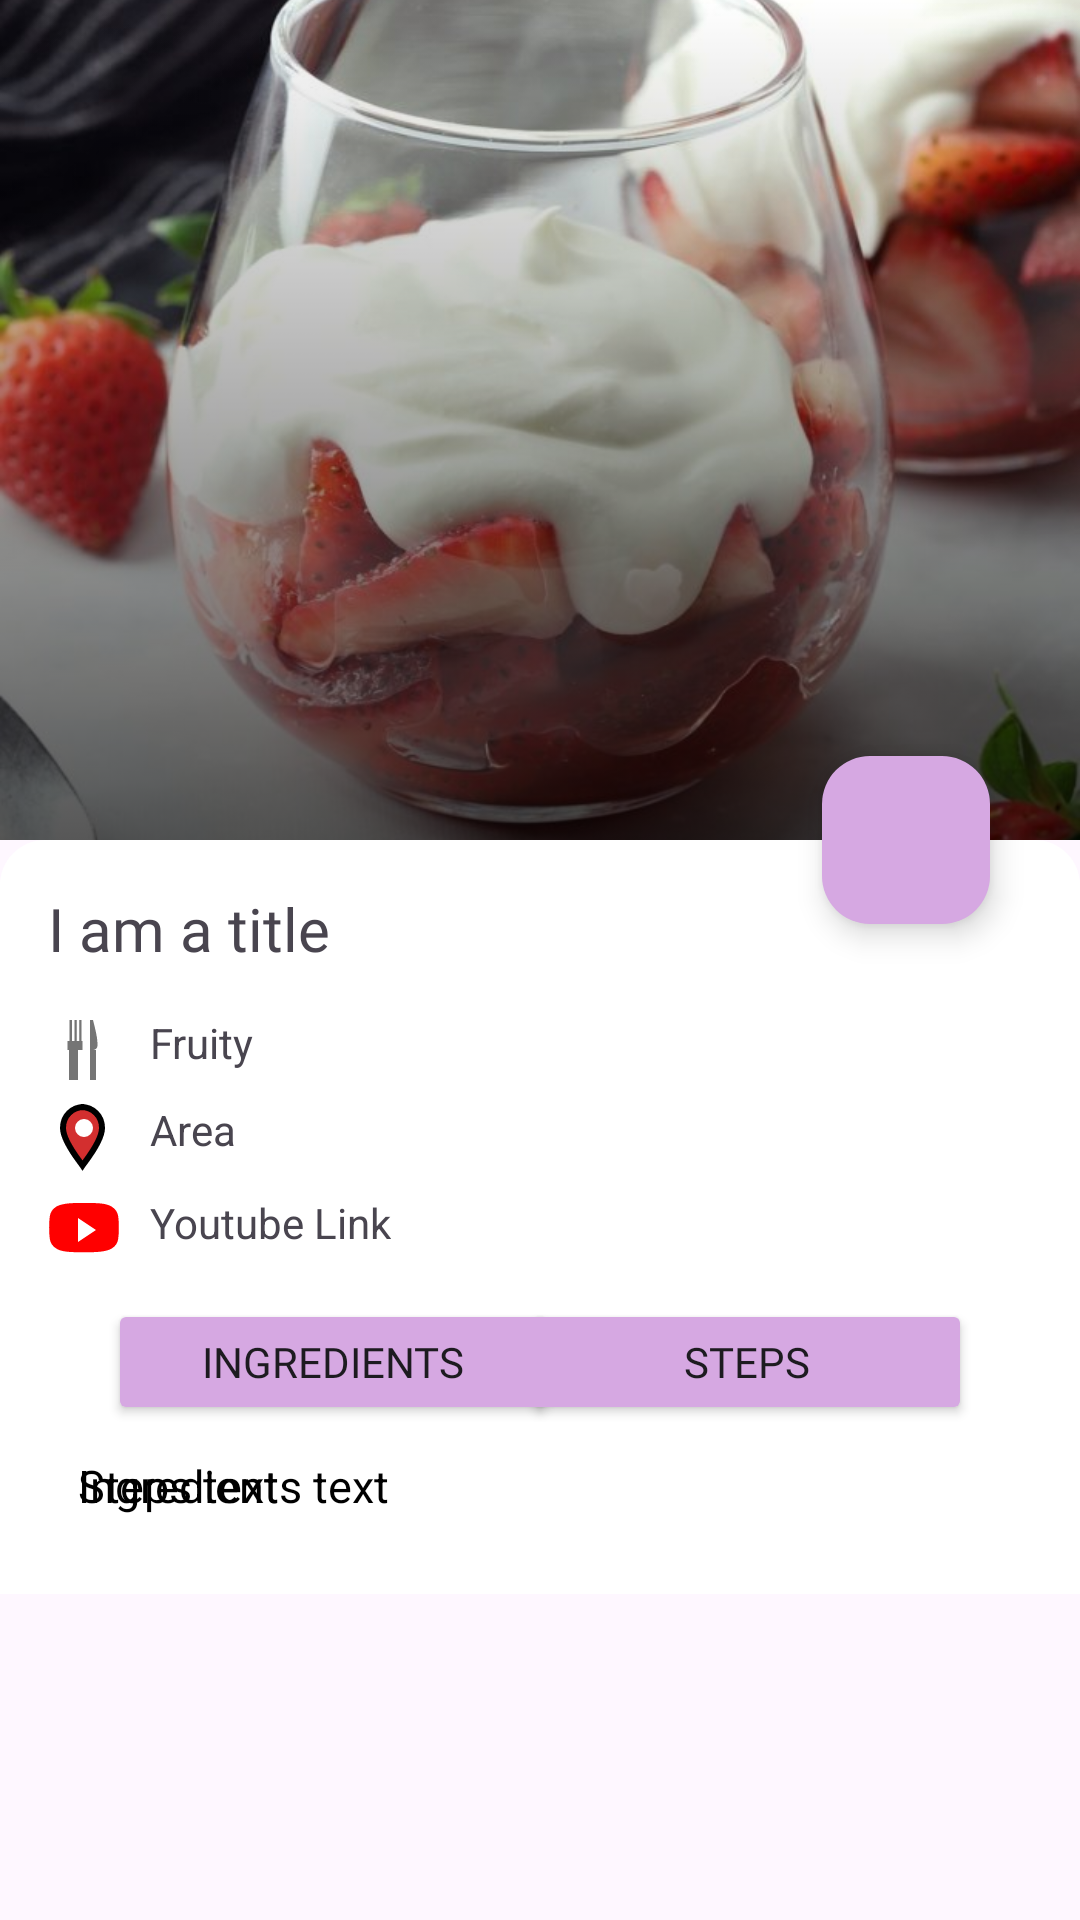

Write the Android layout XML for this screen, with the resource values it uses.
<!-- AndroidManifest.xml: application theme Theme.MyNutrisionPal -->
<!-- res/layout/activity_meal.xml -->
<?xml version="1.0" encoding="utf-8"?>
<androidx.coordinatorlayout.widget.CoordinatorLayout
    xmlns:android="http://schemas.android.com/apk/res/android"
    xmlns:app="http://schemas.android.com/apk/res-auto"
    android:layout_width="match_parent"
    android:layout_height="match_parent">

    
    <com.google.android.material.appbar.AppBarLayout
        android:id="@+id/appBar"
        android:layout_width="match_parent"
        android:layout_height="280dp"
        android:fitsSystemWindows="true">

        <com.google.android.material.appbar.CollapsingToolbarLayout
            android:id="@+id/collapsing_toolbar"
            android:layout_width="match_parent"
            android:layout_height="match_parent"
            android:fitsSystemWindows="true"
            android:theme="@style/Base.Theme.MyNutrisionPal"
            app:contentScrim="@color/light_purple"
            app:layout_scrollFlags="scroll|snap|exitUntilCollapsed">

            
            <ImageView
                android:id="@+id/mealImage"
                android:layout_width="match_parent"
                android:layout_height="match_parent"
                android:scaleType="centerCrop"
                android:src="@drawable/sample_meal_img"
                app:layout_collapseMode="parallax" />

            <ImageView
                android:id="@+id/shade"
                android:layout_width="match_parent"
                android:layout_height="match_parent"
                app:layout_constraintBottom_toBottomOf="@+id/mealImage"
                app:layout_constraintEnd_toEndOf="@+id/mealImage"
                app:layout_constraintStart_toStartOf="parent"
                app:layout_collapseMode="parallax"
                app:srcCompat="@drawable/img_btm_overlay" />

            <androidx.appcompat.widget.Toolbar
                android:id="@+id/toolbar"
                android:layout_width="match_parent"
                android:layout_height="?actionBarSize"
                app:layout_collapseMode="pin"
                app:titleTextColor="@color/white" />
        </com.google.android.material.appbar.CollapsingToolbarLayout>

    </com.google.android.material.appbar.AppBarLayout>

    
    <androidx.core.widget.NestedScrollView
        android:id="@+id/nestedScrollView"
        android:layout_width="match_parent"
        android:layout_height="match_parent"
        android:requiresFadingEdge="horizontal"
        app:layout_behavior="@string/appbar_scrolling_view_behavior">

        <RelativeLayout
            android:id="@+id/relativeLayout"
            android:layout_width="wrap_content"
            android:layout_height="wrap_content"
            android:background="@drawable/card_recipe"
            android:padding="16dp">

            <TextView
                android:id="@+id/title"
                android:layout_width="match_parent"
                android:layout_height="wrap_content"
                android:layout_marginBottom="10dp"
                android:fontFamily="@font/myfont"
                android:text="I am a title"
                android:textSize="20sp" />

            <ImageView
                android:id="@+id/category_icon"
                android:layout_width="24dp"
                android:layout_height="24dp"
                android:layout_below="@+id/title"
                android:layout_marginTop="5dp"
                android:src="@drawable/ic_meal" />

            <TextView
                android:id="@+id/category_title"
                android:layout_width="wrap_content"
                android:layout_height="wrap_content"
                android:layout_below="@+id/title"
                android:layout_marginStart="10dp"
                android:layout_marginTop="5dp"
                android:layout_toEndOf="@+id/category_icon"
                android:text="Fruity" />

            <ImageView
                android:id="@+id/area_icon"
                android:layout_width="24dp"
                android:layout_height="24dp"
                android:layout_below="@+id/category_icon"
                android:layout_marginTop="5dp"
                android:src="@drawable/ic_area" />

            <TextView
                android:id="@+id/area_title"
                android:layout_width="wrap_content"
                android:layout_height="wrap_content"
                android:layout_below="@+id/category_title"
                android:layout_marginStart="10dp"
                android:layout_marginTop="10dp"
                android:layout_toEndOf="@+id/area_icon"
                android:text="Area" />

            <ImageView
                android:id="@+id/img_youtube"
                android:layout_width="24dp"
                android:layout_height="24dp"
                android:src="@drawable/ic_youtube"
                android:layout_marginStart="0dp"
                android:layout_marginTop="7dp"
                android:layout_below="@id/area_icon"/>
            <TextView
                android:id="@+id/youtube_title"
                android:layout_width="wrap_content"
                android:layout_height="wrap_content"
                android:layout_below="@+id/area_title"
                android:layout_marginStart="10dp"
                android:layout_marginTop="12dp"
                android:layout_toEndOf="@+id/img_youtube"
                android:text="Youtube Link" />
            <Button
                android:id="@+id/ingredients_button"
                android:layout_width="150dp"
                android:layout_height="42dp"
                android:layout_below="@id/title"
                android:layout_alignParentStart="true"
                android:layout_marginStart="20dp"
                android:layout_marginLeft="24dp"
                android:layout_marginTop="100dp"
                android:backgroundTint="@color/light_purple"
                android:fontFamily="@font/myfont"
                android:gravity="center"
                android:text="@string/ingredients" />

            <Button
                android:id="@+id/steps_button"
                android:layout_width="150dp"
                android:layout_height="42dp"
                android:layout_below="@id/title"
                android:layout_alignParentEnd="true"
                android:layout_marginLeft="24dp"
                android:layout_marginTop="100dp"
                android:layout_marginEnd="20dp"
                android:backgroundTint="@color/light_purple"
                android:fontFamily="@font/myfont"
                android:gravity="center"
                android:text="@string/steps" />


            <ScrollView
                android:layout_width="match_parent"
                android:layout_height="wrap_content"
                android:layout_below="@+id/ingredients_button"
                android:id="@+id/ingredient_scroll"
                android:padding="10sp">

                <TextView
                    android:id="@+id/ingredients_text"
                    android:text="Ingredients text"
                    android:layout_width="match_parent"
                    android:layout_height="wrap_content"
                    android:lineSpacingExtra="10dp"
                    android:textColor="@color/black"
                    android:textSize="15sp" />
            </ScrollView>

            <ScrollView
                android:layout_width="match_parent"
                android:layout_height="wrap_content"
                android:layout_below="@+id/steps_button"
                android:padding="10sp"
                android:id="@+id/steps_scroll">

                <TextView
                    android:id="@+id/steps_text"
                    android:layout_width="match_parent"
                    android:layout_height="wrap_content"
                    android:text="Steps text"
                    android:lineSpacingExtra="10dp"
                    android:textColor="@color/black"
                    android:textSize="15sp" />
            </ScrollView>

        </RelativeLayout>

    </androidx.core.widget.NestedScrollView>

    <com.google.android.material.floatingactionbutton.FloatingActionButton
        android:id="@+id/btn_save"
        android:layout_width="wrap_content"
        android:layout_height="wrap_content"
        android:layout_marginRight="30dp"
        android:baselineAlignBottom="false"
        android:clickable="true"
        android:src="@drawable/ic_favorite"
        app:backgroundTint="@color/light_purple"
        app:fabSize="normal"
        app:layout_anchor="@id/appBar"
        app:layout_anchorGravity="bottom|end"
        app:tint="@color/white" />
    <com.google.android.material.progressindicator.LinearProgressIndicator
        android:id="@+id/progressBar"
        android:layout_width="match_parent"
        android:layout_height="wrap_content"
        android:indeterminate="true"
        app:layout_anchor="@id/appBar"
        app:layout_anchorGravity="bottom|end"
        android:visibility="gone"/>
</androidx.coordinatorlayout.widget.CoordinatorLayout>
<!-- resources referenced by this layout -->
<resources>
  <color name="black">#FF000000</color>
  <color name="light_purple">#D6A8E2</color>
  <color name="white">#FFFFFFFF</color>
  <!-- drawable card_recipe (drawable) -->
  <?xml version="1.0" encoding="utf-8"?>
  <selector xmlns:android="http://schemas.android.com/apk/res/android">
  <item>
      <shape android:shape="rectangle">
          <corners android:topLeftRadius="15dp" android:topRightRadius="15dp"/>
          <solid android:color="#ffffff"/>
      </shape>
  </item>
  </selector>
  <!-- drawable ic_area (drawable) -->
  <?xml version="1.0" encoding="utf-8"?>
  <vector xmlns:android="http://schemas.android.com/apk/res/android"
      android:width="24dp"
      android:height="24dp"
      android:viewportWidth="24"
      android:viewportHeight="24">
  
      
      <path
          android:fillColor="#D32F2F"
          android:strokeWidth="2"
          android:strokeColor="#000000"
          android:pathData="M12,2C8,2 5,5 5,9c0,4.5 5.5,11 6.5,12.5 1,-1.5 6.5,-8 6.5,-12.5 0,-4 -3,-7 -7,-7z" />
  
      
      <path
          android:fillColor="#FFFFFF"
          android:pathData="M12,6a3,3 0 1,1 -0.001,6A3,3 0 0,1 12,6z"/>
  </vector>
  <!-- drawable ic_meal (drawable) -->
  <vector xmlns:android="http://schemas.android.com/apk/res/android"
      android:width="24dp"
      android:height="24dp"
      android:viewportWidth="24"
      android:viewportHeight="24">
  
      
      <path
          android:fillColor="@color/white"
          android:pathData="M12,2A10,10 0 1,0 22,12A10,10 0 0,0 12,2M12,18A6,6 0 1,1 18,12A6,6 0 0,1 12,18Z" />
  
      
      <path
          android:fillColor="#757575"
          android:pathData="M6.5,2V9H7.2V2H8V9H8.8V2H9.6V9H10.4V2H11.2V9H11.5V12H6.5V2Z" />
  
      
      <path
          android:fillColor="#757575"
          android:pathData="M7,12V22H10V12H7Z" />
  
      
      <path
          android:fillColor="#757575"
          android:pathData="M15,2C16,6 16.5,8 16.5,10.5A1.5,1.5 0 0,1 15,12H14V2H15Z" />
  
      
      <path
          android:fillColor="#757575"
          android:pathData="M14,12V22H16V12H14Z" />
  
  </vector>
  <!-- drawable ic_youtube (drawable) -->
  <?xml version="1.0" encoding="utf-8"?>
  <vector xmlns:android="http://schemas.android.com/apk/res/android"
      android:width="24dp"
      android:height="24dp"
      android:viewportWidth="24"
      android:viewportHeight="24">
  
      
      <path
          android:fillColor="#FF0000"
          android:pathData="M10,3h4c3.5,0 5.8,0.3 7.2,1.2 1.2,0.7 2,1.8 2.2,3.2 0.3,2.2 0.3,5.4 0,7.6 -0.2,1.4 -1,2.5 -2.2,3.2 -1.4,0.8 -3.7,1.2 -7.2,1.2h-4c-3.5,0 -5.8,-0.3 -7.2,-1.2 -1.2,-0.7 -2,-1.8 -2.2,-3.2 -0.3,-2.2 -0.3,-5.4 0,-7.6 0.2,-1.4 1,-2.5 2.2,-3.2 1.4,-0.8 3.7,-1.2 7.2,-1.2z" />
  
      
      <path
          android:fillColor="#FFFFFF"
          android:pathData="M10,8l6,4l-6,4z"/>
  </vector>
  <!-- drawable img_btm_overlay (drawable) -->
  <selector xmlns:android="http://schemas.android.com/apk/res/android">
      <item>
          <shape>
              <gradient android:angle="270"
                  android:endColor="#A8000000"
                  android:startColor="#00616161"/>
              <stroke
                  android:width="0dp" android:color="#343434"/>
          </shape>
      </item>
  </selector>
  <!-- drawable sample_meal_img: png bitmap (drawable, 812096 bytes) -->
  <string name="ingredients">Ingredients</string>
  <string name="steps">Steps</string>
  <style name="Base.Theme.MyNutrisionPal" parent="Theme.Material3.Light.NoActionBar">
          
          
      </style>
  <style name="Theme.MyNutrisionPal" parent="Base.Theme.MyNutrisionPal" />
</resources>
